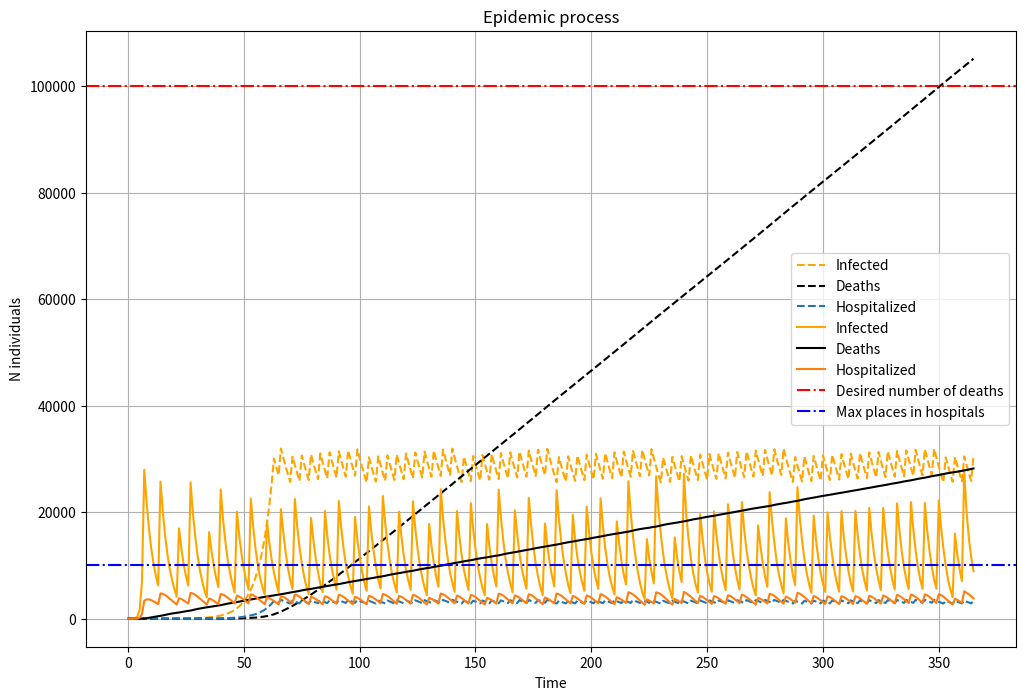

The matplotlib source for this figure:
"""
    The goal of Lab L7 is to define and simulate simple strategies 
    to  control an  epidemic (SIR) process through non pharmaceutical interventions
    (I.e. by introducing mobility restrictions).

    Consider a homogeneous population of 50M individuals.
    Fix R(0)=4 and gamma= 1/14 days (recovering rate).    
    Assume that  10% (6%) of the infected individuals  needs to be Hospitalized (H)  (undergo Intensive Treatments (IT).)
    
    Fix the fatality rate of the epidemic to 3%.
    H/IT places are limited (10k/50 k). Design some  non pharmaceutical intervention strategy that avoids H/IT overloads, 
    and limits the number of death in 1 year to 100K.
    To design your strategy you can use a mean-field SIR model.

    Then, once you have defined your strategy simulate both the stochastic SIR and its mean field.  Are there significant differences, why? 
    What happens if you scale down your population N to 10K (of course you have to scale down also other parameters, such as H and IT places)?


    For the plagiarism checks, please upload your code here: 
    https://www.dropbox.com/request/FSm4b6hTRu8qArbe9ImF
"""

import argparse
import os, datetime
import random
import matplotlib.pyplot as plt
from tqdm import tqdm
import copy
import numpy as np

#-----------------------------------------------------------------------------------------------------------#
# INPUT PARAMETERS
#
#
def get_input_parameters():
    
    parser = argparse.ArgumentParser(description='Input parameters for the simulation')
    
    # simulation parameters
    parser.add_argument('--initial_population', type=int, default=50_000_000,
                        help='Initial number of individual in the system')
    parser.add_argument('--repr_rate', type=float, default=4,
                        help='Reproducibility rate (R(0)) for the simulation') 
    parser.add_argument('--recov_rate', type=float, default=1/14,
                        help='Recovery rate')
    parser.add_argument('--quar_rate', type=float, default=1/3,
                        help='Number of days in which an individual as to be quarantined')
    parser.add_argument('--fatality_rate', type=float, default=.03,
                        help='Fatality rate')
    parser.add_argument('--hospitalized_percentage', type=float, default=.1,
                        help='Percentage of infected individuals that needs to be Hospitalized')
    parser.add_argument('--hosp_places', type=int, default=10_000,
                        help='Number of places available in the hospital system')
    parser.add_argument('--death_limit', type=int, default=100_000,
                        help='Maximum number of death in one year')
    parser.add_argument('--sim_time', type=int, default=365,
                        help='Period of time to simulate')
    parser.add_argument('--restr_rate', type=float, default=[1, .8, .75, .7, .5], nargs='+',
                        help='Float between 0 and 1 representing how strong the restriction are')

    # utility parameters
    parser.add_argument('--accuracy_threshold', type=float, default=.8,
                        help='Accuracy value for which we accept the result')
    parser.add_argument('--confidence_level', type=float, default=.8,
                        help='Value of confidence we want for the accuracy calculation')
    parser.add_argument('--verbose', action='store_true',
                        help='See the number of infected during the simulation')
    parser.add_argument('--seed', type=int, default=42, 
                        help='For reproducibility reasons')
    
    return parser.parse_args()

# CREATE OUTPUT FOLDER
#
def create_output_folder():
    
    script_directory = os.path.dirname(os.path.abspath(__file__))
    current_time = datetime.now().strftime("%d-%m-%Y_%H-%M")
    folder_path = os.path.join(script_directory, 'outputs',current_time)
    if not os.path.exists(folder_path):
        os.makedirs(folder_path)
        
    print(f'Output images will be saved in the folder: {folder_path}')
    
    return folder_path

#-----------------------------------------------------------------------------------------------------------#
# SIR MODEL POPULATION
#
#
def initial_population(n):
    initial_infected = int(1)
    
    # since the population is a function of time
    # store the time also in a list to track the numbers in time
    population = {
        'time': [0],
        'susceptible':[n-initial_infected], # initial susceptible = tot - initial infected
        'infected':[initial_infected], # initial infected = 1
        'quarantined':[0],
        'hospitalized':[0],
        'intensive':[0],
        'recovered':[0],
        'deaths':[0]
    }
    
    return population

#-----------------------------------------------------------------------------------------------------------#
# CALCULATE PROCESS WITH STOCHASTIC INTENSITY
#
#
def marked_poisson(intensity, gamma):
    points = np.random.poisson(intensity)
    
    p_i = intensity / gamma
    
    T_i = np.random.rand(points)
    selected_T_i = T_i[T_i < p_i] # selecting points with p_i probability
    
    return selected_T_i

#-----------------------------------------------------------------------------------------------------------#
# STOCHASTIC SIMULATION 
#
#
def simulate(population: dict, max_time, r_0, gamma, death_rate, hosp_places):
    #---------------------------------#
    # CALCULATE LAMBDA BASED ON R(t=0)
    #   
    lam = (r_0 * gamma) / population['susceptible'][0]
    
    quarantined_gamma = args.quar_rate # days in which an individual as to be quarantined
    
    loop = tqdm(range(1,max_time+1), desc='Simulating with Point process', disable=args.verbose)
    
    #------------------------------------#
    # SIM LOOP
    #
    #
    for day in loop:
        S_t = population['susceptible'][-1]
        I_t = population['infected'][-1]
        Q_t = population['quarantined'][-1]
        H_t = population['hospitalized'][-1]
        T_t = population['intensive'][-1]
        R_t = population['recovered'][-1]
        D_t = population['deaths'][-1]
        
        code_int = [.3,.5]
        
        if H_t < hosp_places*code_int[0]:
            restr_rate = 1 # green code
        elif H_t >= hosp_places*code_int[0] and H_t < hosp_places*code_int[1]:
            restr_rate = gamma  # orange code
        else:
            restr_rate = gamma * .8 # red code
        
        # if day < 11: 
        #     restr_rate = 1
        # else: 
        #     restr_rate = gamma / 2
        
        # restr_rate = 1 # normal behaviour, only for debug
        
        
        
        infected_intensity = (restr_rate * lam * S_t * I_t) / gamma # new infected depends only from I_t (Q_t and H_t do not infect others)
        quarantined_intensity = quarantined_gamma * I_t # Only the infected can became quaratined
        removed_intensity_I = gamma * (I_t + H_t) # new removed depends from both I_t and H_t
        removed_intensity_Q = gamma * Q_t
        
        if args.verbose:
            print(f'------------------------\n{day = }')
            print(f'{infected_intensity = } \n{removed_intensity_I =}')
        
        #---------------------------------#
        # CALCULATE NEW DAYS INFECTED/REMOVED INDIVIDUALS
        #
        new_infected = marked_poisson(infected_intensity, gamma)
        new_quarantined = marked_poisson(quarantined_intensity, quarantined_gamma)
        try:
            new_removed_I = marked_poisson(removed_intensity_I, gamma)
            new_removed_Q = marked_poisson(removed_intensity_Q, gamma)
        except ValueError:
            print(f'{removed_intensity_I = } \n{I_t = } \n {H_t = }')
            return 
        
        #------------------#
        # NEW SUSCEPTIBLE
        #
        new_S = max(0, S_t - len(new_infected))
        
        #------------------#
        # NEW INFECTED
        #
        new_I = I_t + len(new_infected) if new_S > 0 else I_t + S_t # first take into account that the susceptible could ends
        new_I = max(0, new_I -len(new_removed_I) -len(new_quarantined)) # calculate the new infected
        new_Q = max(0, Q_t + len(new_quarantined) - len(new_removed_Q))
        
        new_R = len(new_removed_I) + len(new_removed_Q)
        
        if args.verbose: print(f'{new_S = }\n{new_I = }')
        
        #---------------------------------#
        # SEPARETE INFECTED INTO COMMON AND HOSPITALIZED
        #
        new_I_effective = int(new_I * (1 - args.hospitalized_percentage))
        new_Q_effective = int(new_Q * (1 - args.hospitalized_percentage))
        new_H = int((new_I+new_Q) * args.hospitalized_percentage)
        
        #---------------------------------#
        # SEPARETE REMOVED INTO RECOVERED AND DEATHS
        #
        new_R_effective = int(R_t + new_R * (1 - death_rate))
        new_D = int(D_t + (len(new_removed_I)+ len(new_removed_Q)) * death_rate)
        
        #---------------------------------#
        # TAKE INTO ACCOUNT THE MAX NUM OF HOSPITAL PLACES
        #
        if new_H > hosp_places:
            new_D += new_H - hosp_places # the left out will die
            new_H = hosp_places
        
        #---------------------------------#
        # STORE RESULTS
        #
        population['time'].append(day)
        population['susceptible'].append(new_S)
        population['infected'].append(new_I_effective)
        population['quarantined'].append(new_Q_effective)
        population['hospitalized'].append(new_H)
        population['deaths'].append(new_D)
        population['recovered'].append(new_R_effective)
        
        if args.verbose: print(f'{lam = }')
        
        loop.set_postfix_str(f'Susceptible = {S_t}')

#-----------------------------------------------------------------------------------------------------------#
# MEAN FIELD SIMULATION
#
#
def simulate_mean_field(population: dict, max_time, r_0, gamma, death_rate, hosp_places):
    S = population['susceptible'][0]
    I = population['infected'][0]
    R = population['recovered'][0]
    H = population['hospitalized'][0]
    Q = population['quarantined'][0]
    D = population['deaths'][0]
    
    lam = (r_0 * gamma) / population['susceptible'][0]
    #lam = .3
    
    if args.verbose: print(f'{lam = }')
    
    #------------------------------------#
    # SIM LOOP
    #
    #
    for day in tqdm(range(1,max_time+1), desc='Simulating with mean_field', disable=args.verbose):
        
        code_int = [.3,.5]
        
        if H < hosp_places*code_int[0]:
            restr_rate = 1 # green code
        elif H >= hosp_places*code_int[0] and H < hosp_places*code_int[1]:
            restr_rate = gamma  # orange code
        else:
            restr_rate = gamma * .8 # red code
        
        #---------------------------------#
        # CALCULATE NEW DAYS INFECTED INDIVIDUALS
        #
        new_removed_I = gamma*(population['infected'][day-1] + population['hospitalized'][day-1])
        new_removed_Q = gamma*(population['quarantined'][day-1])
        new_infected = (lam*restr_rate*population['susceptible'][day-1]*population['infected'][day-1])
        new_quarantined = args.quar_rate * (population['infected'][day-1])        
        
        S -= new_infected
        
        #---------------------------------#
        # SEPARETE INFECTED INTO COMMON AND HOSPITALIZED
        #
        d_i = new_infected - new_removed_I # increase in the infected population
        I += d_i * (1 - args.hospitalized_percentage) # add the percentage of common infected
        H += d_i * (args.hospitalized_percentage) # add the percentage of hospitalized infected
        if H > hosp_places: # if the are no place left
            # adding the left out to the count of the infected
            I += d_i * (args.hospitalized_percentage) + (H - hosp_places)
            H = hosp_places
        if H < 0: # there are no hospitalized left to remove
            I += d_i * (args.hospitalized_percentage)
            H = 0
            
        Q += new_quarantined - new_removed_Q
        
        #---------------------------------#
        # SEPARETE REMOVED INTO RECOVERED AND DEATHS
        #
        R += (new_removed_I+new_removed_Q) * (1-death_rate) # percentage of removed that recover
        D += (new_removed_I+new_removed_Q) * death_rate # percentage of removed that die
        
        population['susceptible'].append(int(S))
        population['infected'].append(int(I))
        population['hospitalized'].append(int(H))
        population['quarantined'].append(int(Q))
        population['recovered'].append(int(R))
        population['deaths'].append(int(D))
        population['time'].append(day)

#-----------------------------------------------------------------------------------------------------------#
# PLOT GRAPHS
#
#
def plot_results(restr_rate = None, population:dict=None, mean_pop: dict = None, populations: list = None):
    
    if population or mean_pop:
        plt.figure(figsize=(12,8))
        #plt.plot(population['time'], population['susceptible'], label='Susceptible')
        if mean_pop:
            plt.plot(mean_pop['time'], mean_pop['infected'], label='Infected', c='orange', linestyle='--')
            #plt.plot(mean_pop['time'], mean_pop['recovered'], label='Recovered', c='g', linestyle='--')
            plt.plot(mean_pop['time'], mean_pop['deaths'], label='Deaths', c='black', linestyle='--')
            plt.plot(mean_pop['time'], mean_pop['hospitalized'], label='Hospitalized', linestyle='--')
        if population:
            plt.plot(population['time'], population['infected'], label='Infected', c='orange')
            #plt.plot(population['time'], population['quarantined'], label='Quarantined', c='y')
            #plt.plot(population['time'], population['susceptible'], label='Susceptible', c='b')
            #plt.plot(population['time'], population['recovered'], label='Recovered', c='g')
            plt.plot(population['time'], population['deaths'], label='Deaths', c='black')
            plt.plot(population['time'], population['hospitalized'], label='Hospitalized')
        plt.axhline(y=args.death_limit, color='r', linestyle='dashdot', label='Desired number of deaths')
        plt.axhline(y=args.hosp_places, color='b', linestyle='dashdot', label='Max places in hospitals')
        plt.xlabel('Time')
        plt.ylabel('N individuals')
        title_str = f'Epidemic process with rho = {restr_rate}' if restr_rate else 'Epidemic process'
        plt.title(title_str)
        plt.legend()
        plt.grid(True)
        plt.show()
        
    if populations:
        plt.figure(figsize=(12,8))
        for p,mean_pop in populations:
            plt.plot(mean_pop['time'], mean_pop['deaths'], label=f'Deaths with p = {p}')
        plt.axhline(y=args.death_limit, color='r', linestyle='--', label='Desired max number of deaths')
        plt.xlabel('Time')
        plt.ylabel('N individuals')
        plt.title('Number of deaths with different restriction (the higher p the less restriction)')
        plt.legend()
        plt.grid(True)
        plt.show()
        
        plt.figure(figsize=(12,8))
        for p,mean_pop in populations:
            plt.plot(mean_pop['time'], mean_pop['hospitalized'], label=f'Hospitalized individuals with p = {p}')
        plt.axhline(y=args.hosp_places, color='r', linestyle='--', label='Max places in hospitals')
        plt.xlabel('Time')
        plt.ylabel('N individuals')
        plt.title('Number of infected with different restriction (the higher p the less restriction)')
        plt.legend()
        plt.grid(True)
        plt.show()

#-----------------------------------------------------------------------------------------------------------#
# MAIN
#
#
if __name__ == '__main__':
    
    args = get_input_parameters()
    print(f'Input parameters: {vars(args)}')
    
    # SET THE SEED
    #
    random.seed(args.seed)
    
    # folder_path = create_output_folder()
    
    #populations = []
    
    population = initial_population(args.initial_population)
    
    mean_pop = copy.deepcopy(population)
    
    simulate(population=population,
                max_time=args.sim_time, 
                r_0=args.repr_rate, 
                gamma=args.recov_rate, 
                death_rate=args.fatality_rate,
                hosp_places=args.hosp_places)
    
    simulate_mean_field(population=mean_pop, 
             max_time=args.sim_time, 
             r_0=args.repr_rate, 
             gamma=args.recov_rate, 
             death_rate=args.fatality_rate,
             hosp_places=args.hosp_places)
    plot_results(mean_pop=mean_pop, population=population)
    
    #plot_results(population=population,mean_pop=mean_pop)
    
    #populations.append((restr_rate,population))
    # plot_results(populations=populations)
